Labelled photos from "Real-Time-Road-Condition-Detection-Using-Dashcam-Video", an image-classification folder in CabuleaVictorAndrei/Real-Time-Road-Condition-Detection-Using-Dashcam-Video. The possible labels are: clear, snowy, wet.

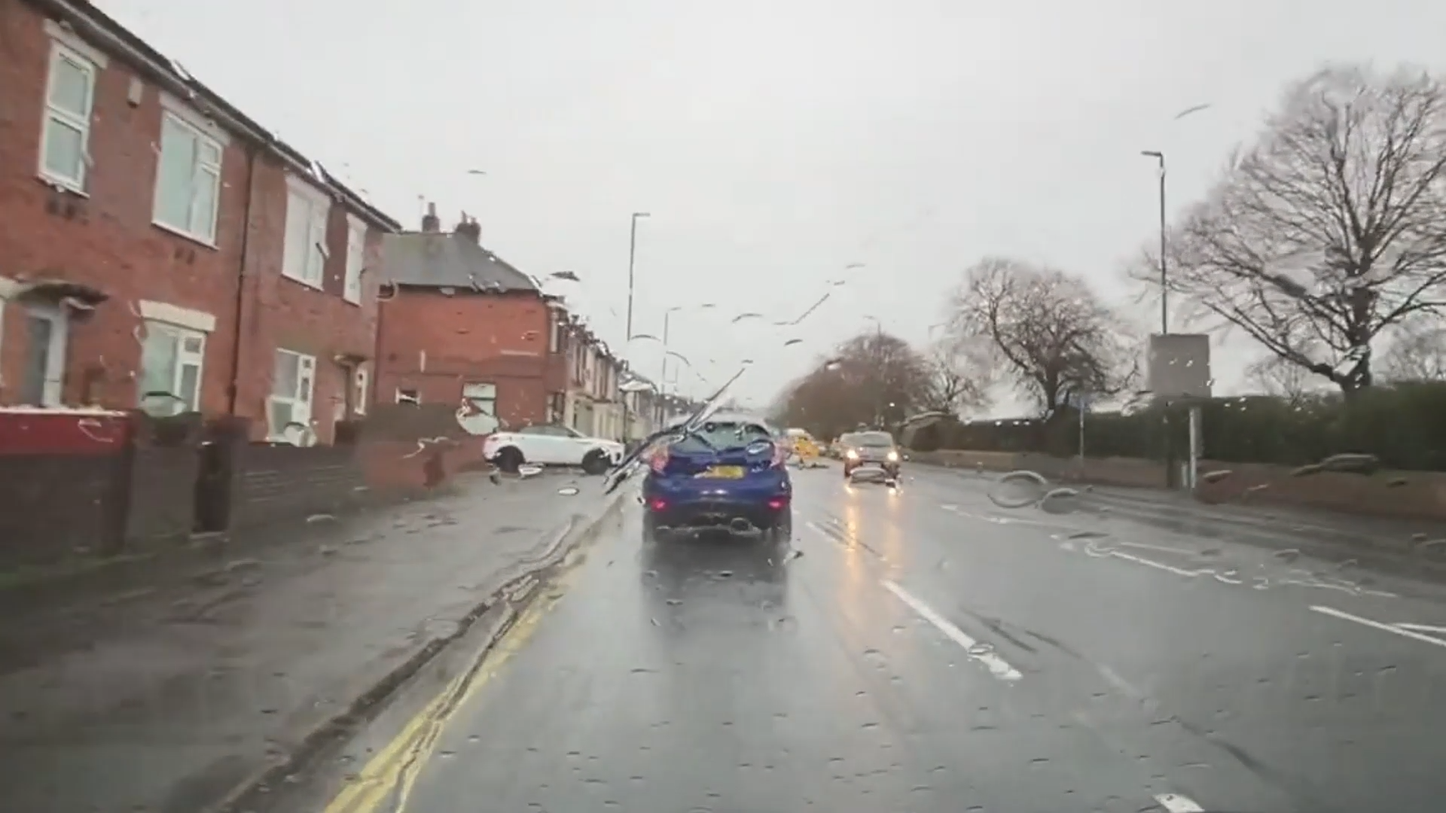
Label: wet

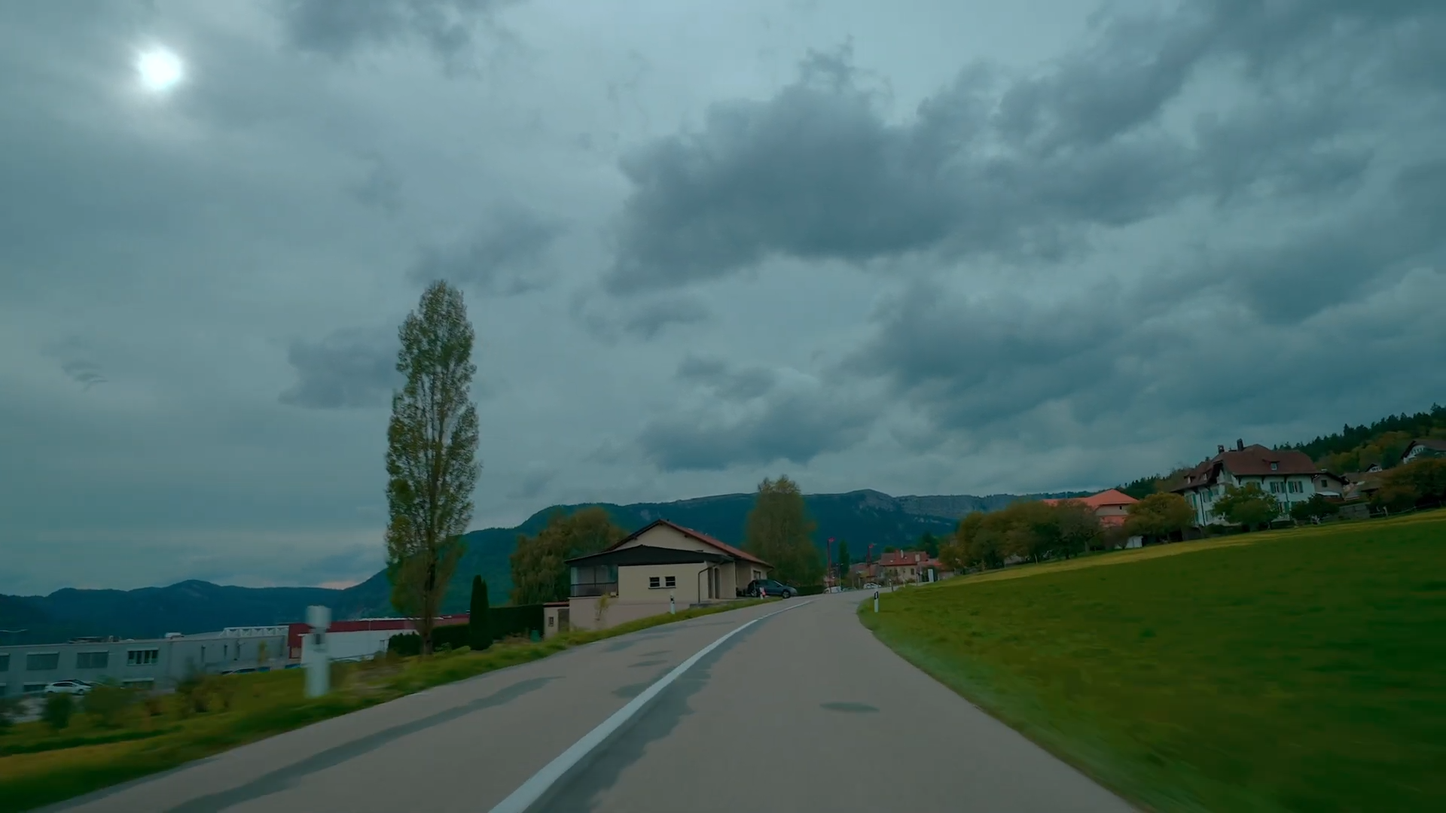
Label: clear

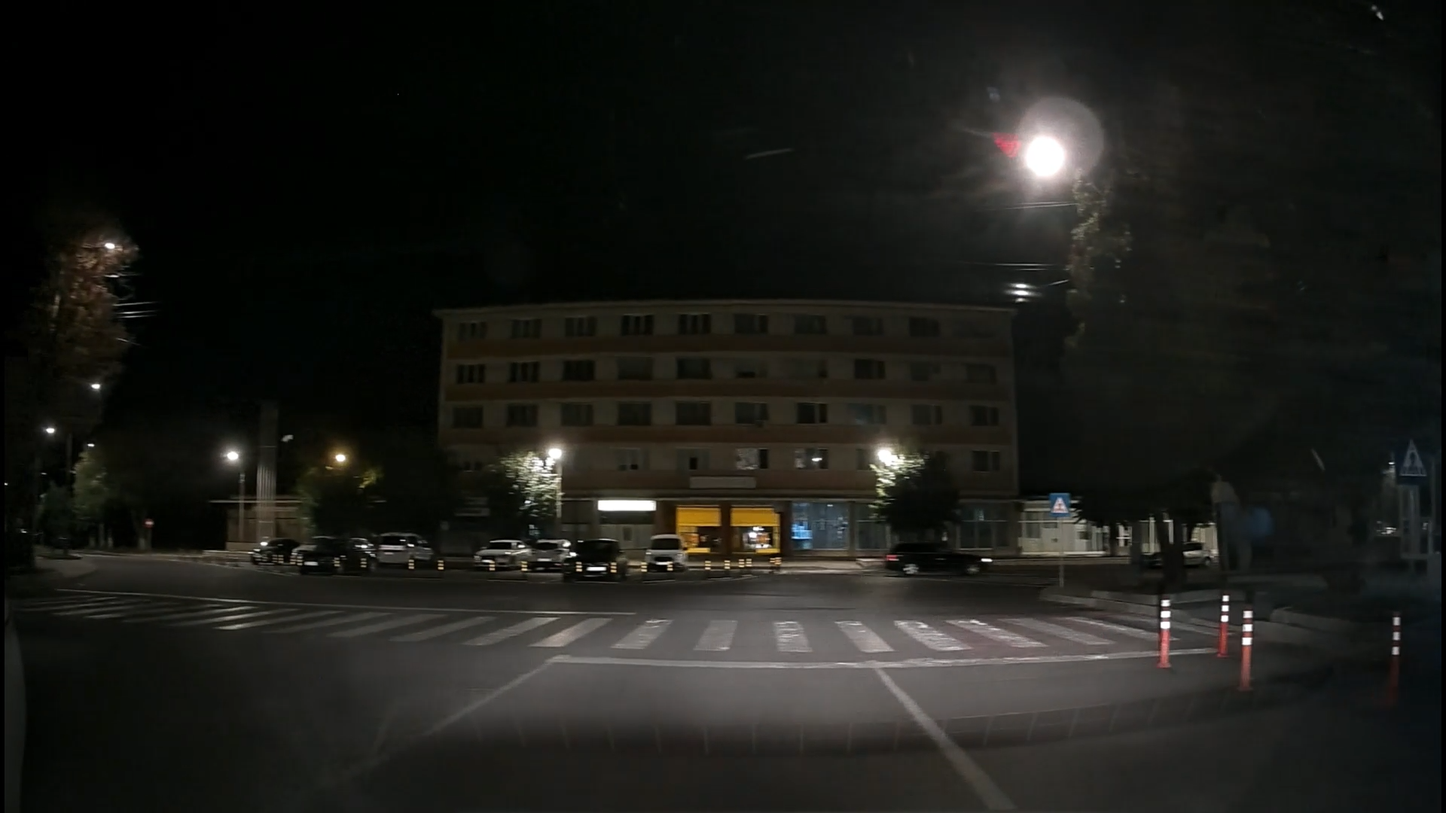
Label: clear

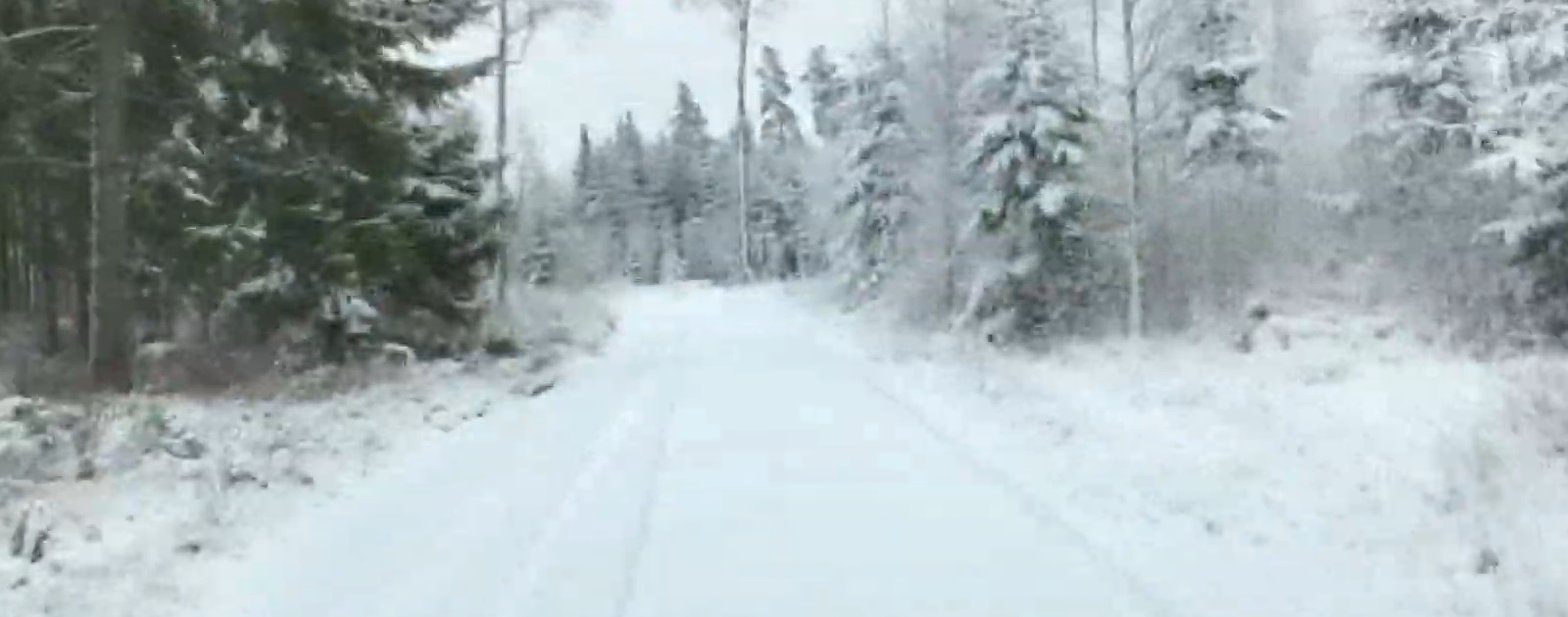
Label: snowy

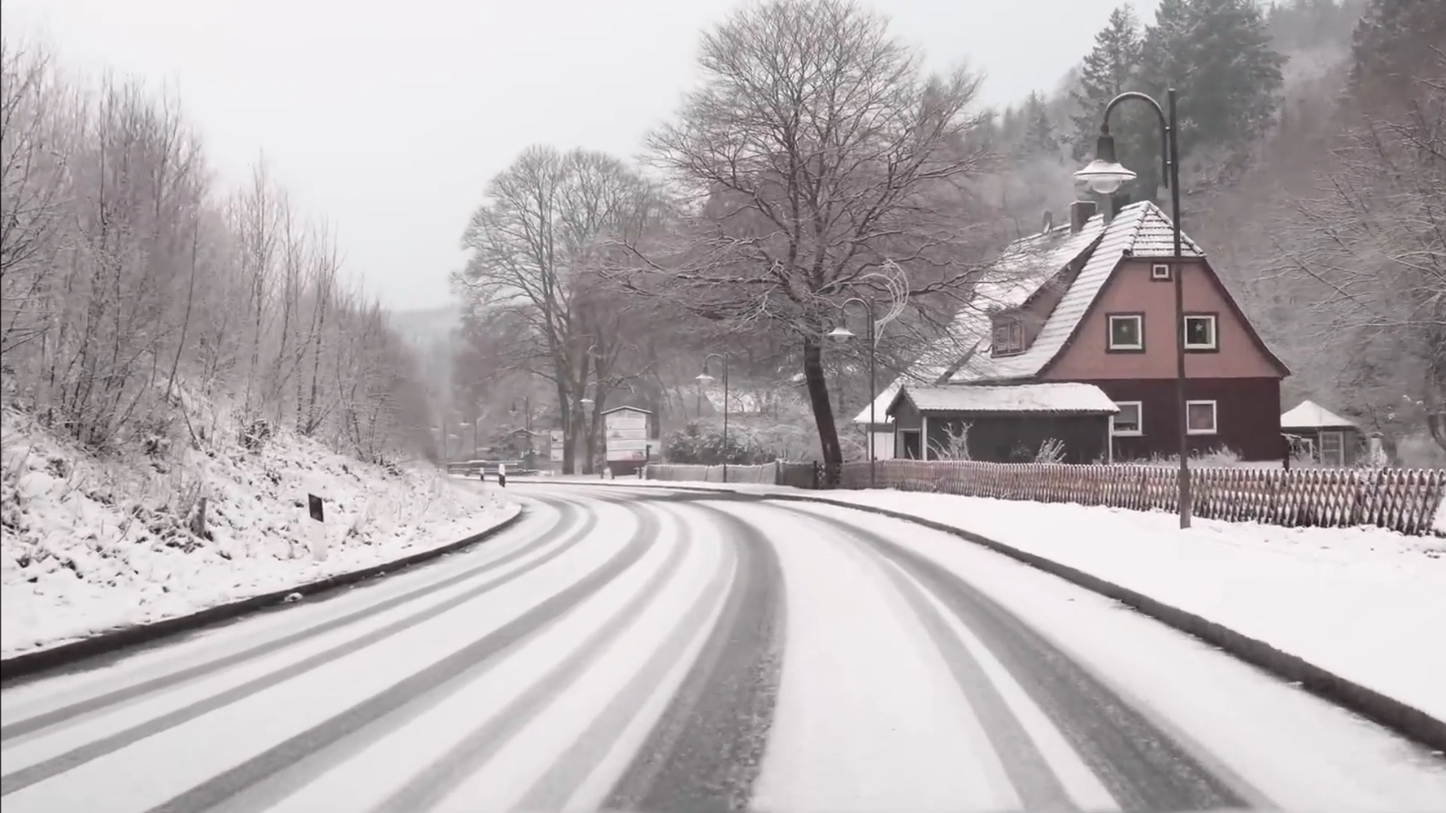
Label: snowy

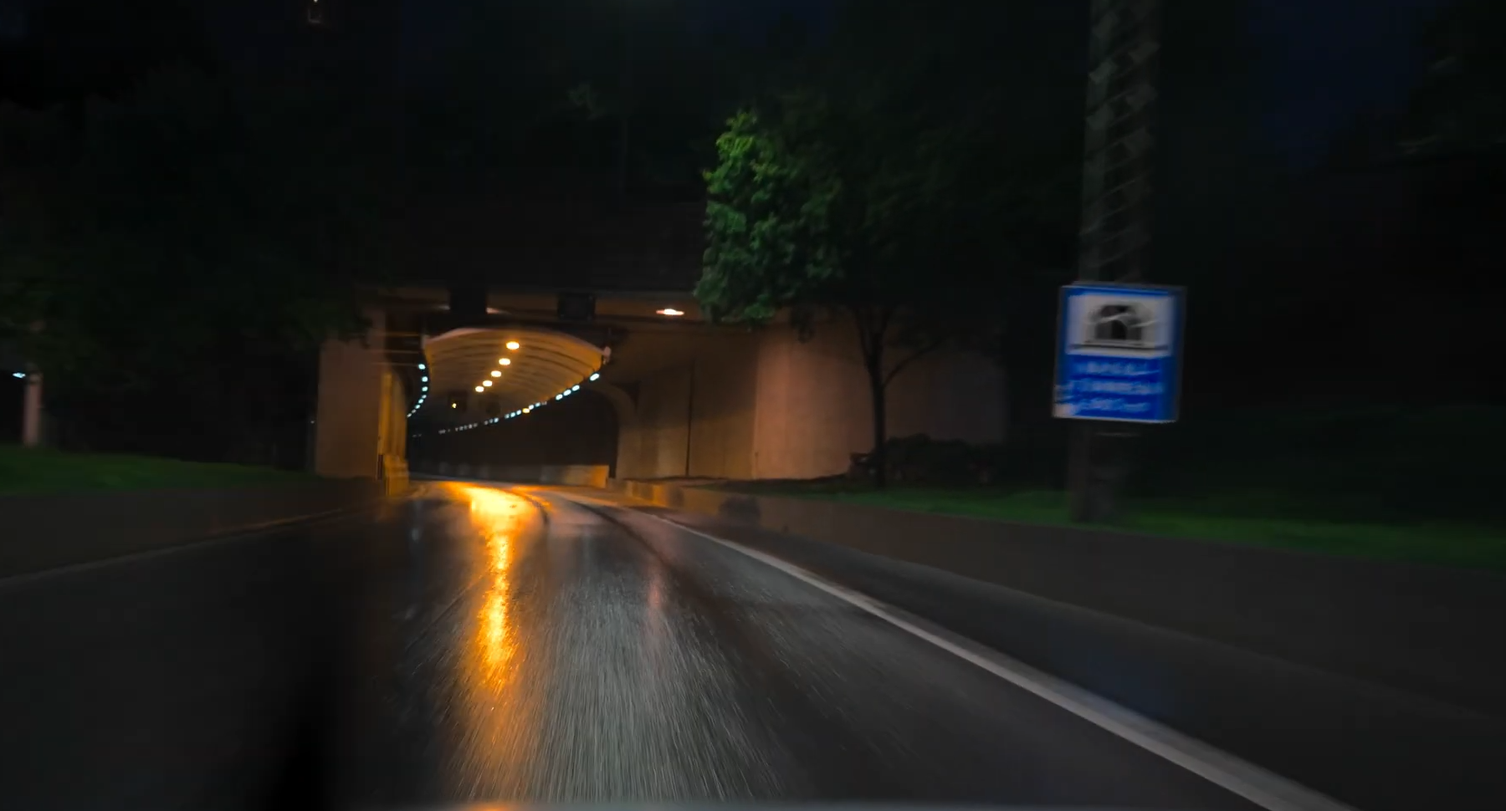
Label: wet
